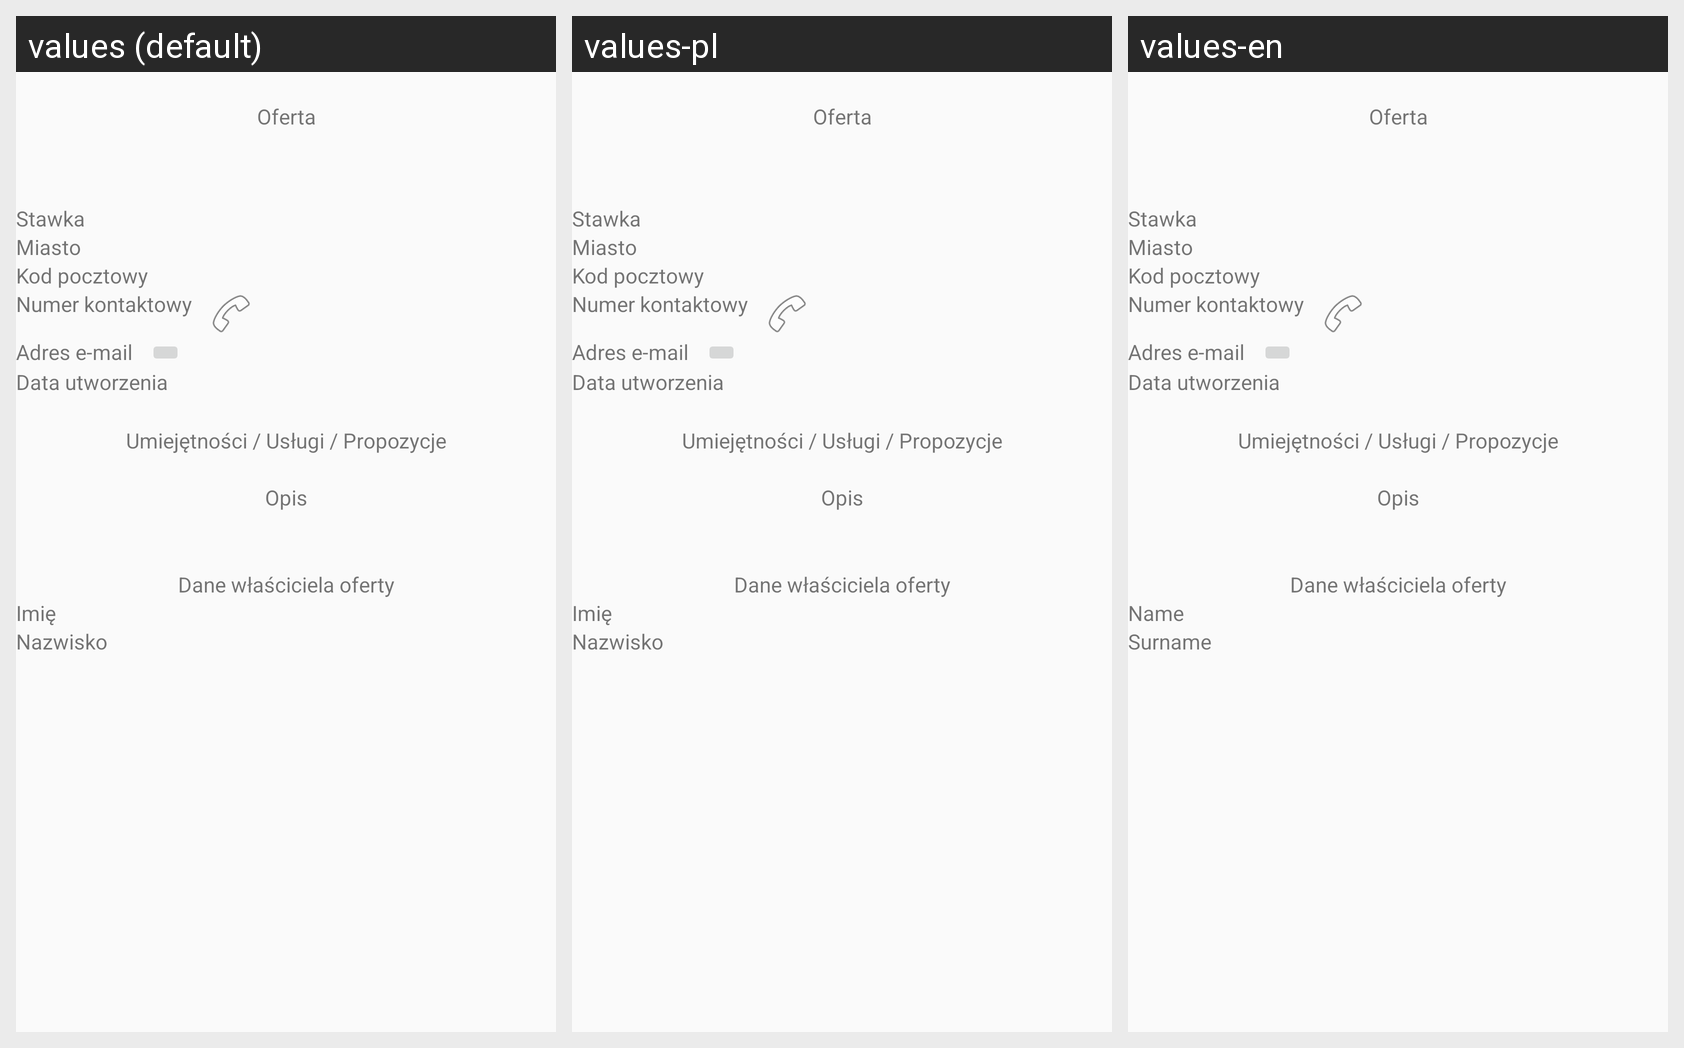

Locale-by-locale string values for the Android screen shown in this grid:
Android screen res/layout/activity_employee_offert.xml rendered under 3 locales, left to right: values (default), values-pl, values-en. Device: Nexus 5 (rendered at 1080×1920; each locale shown at half size, 540×960, under a caption strip naming it); theme AppTheme.
Strings drawn on this screen, with the default value and each locale's value (text and hints the layout hard-codes, and strings that could not be matched under every locale, appear in the picture but are not listed):

employer_offert_title
  values: Oferta
  values-pl: Oferta  [not translated; the default value is used]
  values-en: Oferta  [not translated; the default value is used]

l_employer_offert_payment
  values: Stawka
  values-pl: Stawka  [not translated; the default value is used]
  values-en: Stawka  [not translated; the default value is used]

l_employer_city
  values: Miasto
  values-pl: Miasto  [not translated; the default value is used]
  values-en: Miasto  [not translated; the default value is used]

l_employer_postcode
  values: Kod pocztowy
  values-pl: Kod pocztowy  [not translated; the default value is used]
  values-en: Kod pocztowy  [not translated; the default value is used]

l_employer_phone
  values: Numer kontaktowy
  values-pl: Numer kontaktowy  [not translated; the default value is used]
  values-en: Numer kontaktowy  [not translated; the default value is used]

l_employer_offert_email
  values: Adres e-mail
  values-pl: Adres e-mail  [not translated; the default value is used]
  values-en: Adres e-mail  [not translated; the default value is used]

l_employer_date
  values: Data utworzenia
  values-pl: Data utworzenia  [not translated; the default value is used]
  values-en: Data utworzenia  [not translated; the default value is used]

employee_tags
  values: Umiejętności / Usługi / Propozycje
  values-pl: Umiejętności / Usługi / Propozycje  [not translated; the default value is used]
  values-en: Umiejętności / Usługi / Propozycje  [not translated; the default value is used]

l_employer_offert_desc
  values: Opis
  values-pl: Opis  [not translated; the default value is used]
  values-en: Opis  [not translated; the default value is used]

employee_offert_employee
  values: Dane właściciela oferty
  values-pl: Dane właściciela oferty  [not translated; the default value is used]
  values-en: Dane właściciela oferty  [not translated; the default value is used]

acc_create_name
  values: Imię
  values-pl: Imię
  values-en: Name

acc_create_surname
  values: Nazwisko
  values-pl: Nazwisko
  values-en: Surname
